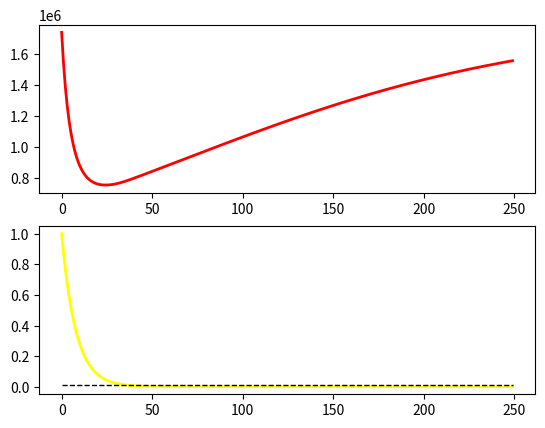

Generate this figure with matplotlib:
import numpy as np
from matplotlib import pyplot as plt
from scipy.integrate import odeint

params = {"P0": 1741867,
          "C0": 1,
          "lambda_p": 0.01000053,
          "gamma_p": 1.00000000,
          "KDE": 0.12759375,
          "K": 1800873.48,
          "eta": 0.01109090}



def unit_step_fun(x,threshold):
    return x*(1 / 2 + 1 / 2 *np.tanh(100 * (x-threshold)))


def f(y, t, paras):
    """
    Your system of differential equations
    """
    [P, C] = y
    try:
        lambda_p = paras['lambda_p']
        # gamma_q = paras['gamma_q'].value
        gamma_p = paras['gamma_p']
        KDE = paras['KDE']
        K = paras['K']
        eta = paras['eta']
    except KeyError:
        # lambda_p, gamma_q,gamma_p,KDE,k_pq,K,eta = paras
        lambda_p, gamma_p,KDE,K,eta = paras


    dCdt = -KDE * C
    dPdt = lambda_p * P*(1-P/K) - gamma_p * unit_step_fun(C,eta) * KDE * P
    # dPdt = lambda_p * P*(1-P/K) - k_pq * P - gamma_p * C * KDE * P

    return [dPdt, dCdt]

def g(t, x0, paras):
    """
    Solution to the ODE x'(t) = f(t,x,k) with initial condition x(0) = x0
    """
    x = odeint(f, x0, t, args=(paras,))
    return x


t_true = np.arange(0,250)

data_fitted = g(t_true, [params["P0"],params["C0"]], params)



# plot fitted data
fig, (plt1,plt2) = plt.subplots(2,1)
plt1.plot(t_true, data_fitted[:, 0], '-', linewidth=2, color='red', label='fitted data')
plt2.plot(t_true, data_fitted[:, 1], '-', linewidth=2, color='yellow', label='fitted data')
plt2.plot(t_true, np.repeat(params['eta'],len(t_true)), '--', linewidth=1, color='black', label='eta')

plt.show()